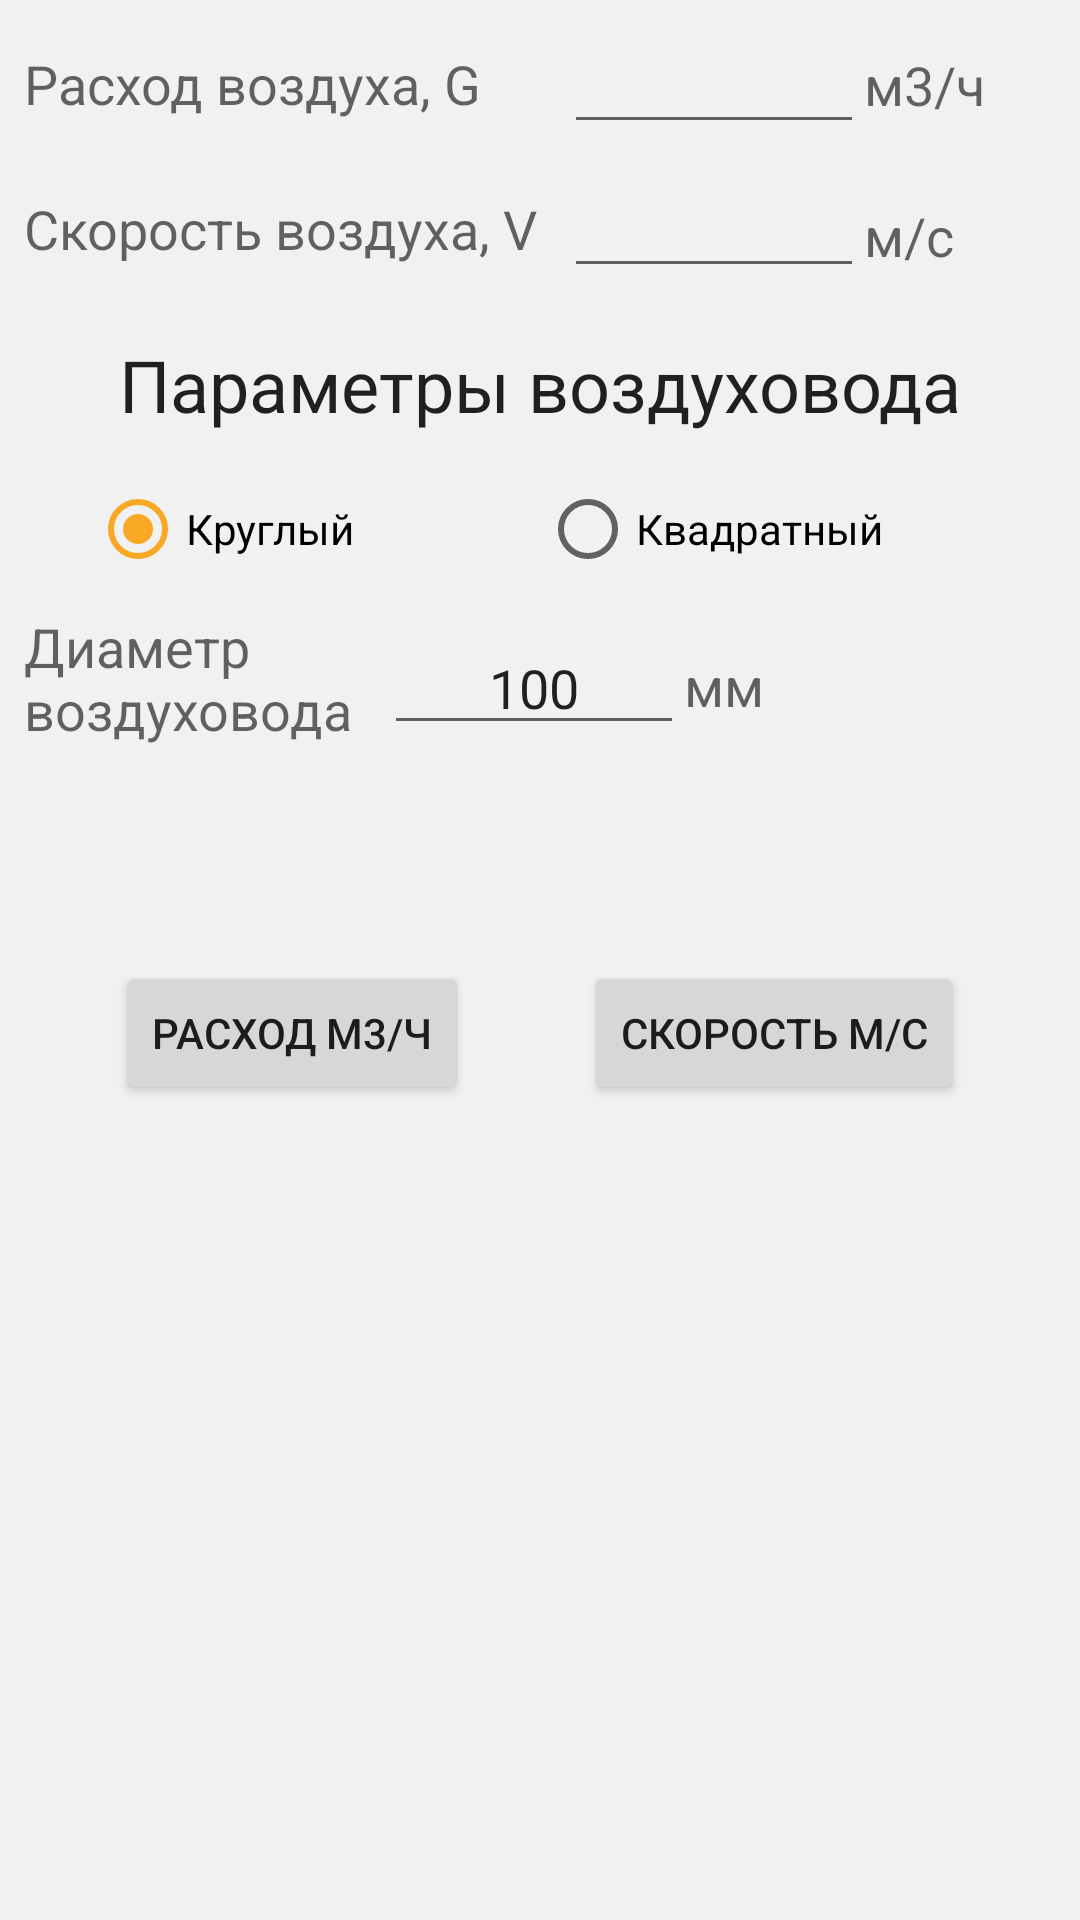

Layout XML and referenced resources for this Android screen:
<!-- AndroidManifest.xml: application theme Theme.CalcVent -->
<!-- res/layout/fragment_tab_item1.xml -->
<?xml version="1.0" encoding="utf-8"?>
<androidx.constraintlayout.widget.ConstraintLayout xmlns:android="http://schemas.android.com/apk/res/android"
    xmlns:app="http://schemas.android.com/apk/res-auto"
    xmlns:tools="http://schemas.android.com/tools"
    android:layout_width="match_parent"
    android:layout_height="match_parent"
    tools:context=".FragmentTabItem1">

    <androidx.constraintlayout.widget.Group
        android:id="@+id/groupRect"
        android:layout_width="wrap_content"
        android:layout_height="wrap_content"
        android:visibility="invisible"
        app:constraint_referenced_ids="textViewRectA,textViewRectB,textViewRectAmm,textViewRectBmm,editTextNumberRectB,editTextNumberRectA" />

    <androidx.constraintlayout.widget.Group
        android:id="@+id/groupCirc"
        android:layout_width="wrap_content"
        android:layout_height="wrap_content"
        app:constraint_referenced_ids="textViewCirc,editTextNumberCirc,textViewCirc1" />

    <Button
        android:id="@+id/buttonFloat"
        android:layout_width="wrap_content"
        android:layout_height="wrap_content"
        android:layout_marginTop="16dp"
        android:text="@string/buttonFloatText"
        app:layout_constraintEnd_toStartOf="@+id/buttonSpeed"
        app:layout_constraintHorizontal_bias="0.5"
        app:layout_constraintStart_toStartOf="parent"
        app:layout_constraintTop_toBottomOf="@+id/editTextNumberRectB" />

    <Button
        android:id="@+id/buttonSpeed"
        android:layout_width="wrap_content"
        android:layout_height="wrap_content"
        android:text="@string/buttonSpeedText"
        app:layout_constraintEnd_toEndOf="parent"
        app:layout_constraintHorizontal_bias="0.5"
        app:layout_constraintStart_toEndOf="@+id/buttonFloat"
        app:layout_constraintTop_toTopOf="@+id/buttonFloat" />

    <TextView
        android:id="@+id/textViewCirc1"
        android:layout_width="wrap_content"
        android:layout_height="wrap_content"
        android:text="@string/mm"
        android:textAlignment="viewStart"
        android:textAppearance="@style/TextAppearance.AppCompat.Medium"
        app:layout_constraintBottom_toBottomOf="@+id/editTextNumberCirc"
        app:layout_constraintStart_toEndOf="@+id/editTextNumberCirc"
        app:layout_constraintTop_toTopOf="@+id/editTextNumberCirc" />

    <TextView
        android:id="@+id/textViewCirc"
        android:layout_width="120dp"
        android:layout_height="50dp"
        android:layout_marginStart="8dp"
        android:text="@string/textViewCircText"
        android:textAlignment="viewStart"
        android:textAppearance="@style/TextAppearance.AppCompat.Medium"
        app:layout_constraintBottom_toBottomOf="@+id/editTextNumberCirc"
        app:layout_constraintStart_toStartOf="parent"
        app:layout_constraintTop_toTopOf="@+id/editTextNumberCirc" />

    <EditText
        android:id="@+id/editTextNumberCirc"
        android:layout_width="100dp"
        android:layout_height="40dp"
        android:layout_marginTop="8dp"
        android:autofillHints=""
        android:ems="10"
        android:hint="@string/DefaultHint"
        android:inputType="numberSigned|number|numberDecimal"
        android:text="@string/defaultValue"
        android:textAlignment="center"
        app:layout_constraintStart_toEndOf="@+id/textViewCirc"
        app:layout_constraintTop_toBottomOf="@+id/radioGroup" />

    <TextView
        android:id="@+id/textViewRectBmm"
        android:layout_width="wrap_content"
        android:layout_height="wrap_content"
        android:text="@string/mm"
        android:textAlignment="viewStart"
        android:textAppearance="@style/TextAppearance.AppCompat.Medium"
        android:visibility="invisible"
        app:layout_constraintBottom_toBottomOf="@+id/editTextNumberRectB"
        app:layout_constraintStart_toEndOf="@+id/editTextNumberRectB"
        app:layout_constraintTop_toTopOf="@+id/editTextNumberRectB" />

    <TextView
        android:id="@+id/textViewRectB"
        android:layout_width="120dp"
        android:layout_height="24dp"
        android:layout_marginStart="8dp"
        android:text="@string/textViewRectBText"
        android:textAlignment="viewStart"
        android:textAppearance="@style/TextAppearance.AppCompat.Medium"
        android:visibility="invisible"
        app:layout_constraintBottom_toBottomOf="@+id/editTextNumberRectB"
        app:layout_constraintStart_toStartOf="parent"
        app:layout_constraintTop_toTopOf="@+id/editTextNumberRectB" />

    <EditText
        android:id="@+id/editTextNumberRectB"
        android:layout_width="100dp"
        android:layout_height="40dp"
        android:layout_marginTop="16dp"
        android:autofillHints=""
        android:ems="10"
        android:hint="@string/DefaultHint"
        android:inputType="number"
        android:text="@string/defaultValue"
        android:textAlignment="center"
        android:visibility="invisible"
        app:layout_constraintStart_toEndOf="@+id/textViewRectB"
        app:layout_constraintTop_toBottomOf="@+id/editTextNumberRectA" />

    <TextView
        android:id="@+id/textViewRectAmm"
        android:layout_width="wrap_content"
        android:layout_height="wrap_content"
        android:text="@string/mm"
        android:textAlignment="viewStart"
        android:textAppearance="@style/TextAppearance.AppCompat.Medium"
        android:visibility="invisible"
        app:layout_constraintBottom_toBottomOf="@+id/editTextNumberRectA"
        app:layout_constraintStart_toEndOf="@+id/editTextNumberRectA"
        app:layout_constraintTop_toTopOf="@+id/editTextNumberRectA" />

    <TextView
        android:id="@+id/textViewRectA"
        android:layout_width="120dp"
        android:layout_height="24dp"
        android:layout_marginStart="8dp"
        android:text="@string/textViewRectAText"
        android:textAlignment="viewStart"
        android:textAppearance="@style/TextAppearance.AppCompat.Medium"
        android:visibility="invisible"
        app:layout_constraintBottom_toBottomOf="@+id/editTextNumberRectA"
        app:layout_constraintStart_toStartOf="parent"
        app:layout_constraintTop_toTopOf="@+id/editTextNumberRectA" />

    <EditText
        android:id="@+id/editTextNumberRectA"
        android:layout_width="100dp"
        android:layout_height="40dp"
        android:layout_marginTop="8dp"
        android:autofillHints=""
        android:ems="10"
        android:hint="@string/DefaultHint"
        android:inputType="number"
        android:text="@string/defaultValue"
        android:textAlignment="center"
        android:visibility="invisible"
        app:layout_constraintStart_toEndOf="@+id/textViewRectA"
        app:layout_constraintTop_toBottomOf="@+id/radioGroup" />

    <TextView
        android:id="@+id/textViewFlow"
        android:layout_width="180dp"
        android:layout_height="25dp"
        android:layout_marginStart="8dp"
        android:text="@string/textViewFlowText"
        android:textAppearance="@style/TextAppearance.AppCompat.Medium"
        app:layout_constraintBottom_toBottomOf="@+id/editTextNumberFlow"
        app:layout_constraintStart_toStartOf="parent"
        app:layout_constraintTop_toTopOf="@+id/editTextNumberFlow" />

    <EditText
        android:id="@+id/editTextNumberFlow"
        android:layout_width="100dp"
        android:layout_height="40dp"
        android:layout_marginTop="8dp"
        android:autofillHints=""
        android:ems="10"
        android:hint="@string/DefaultHint"
        android:inputType="numberSigned|number|numberDecimal"
        android:textAlignment="center"
        app:layout_constraintStart_toEndOf="@+id/textViewFlow"
        app:layout_constraintTop_toTopOf="parent" />

    <TextView
        android:id="@+id/textViewFlowUnits"
        android:layout_width="wrap_content"
        android:layout_height="wrap_content"
        android:text="@string/m3h"
        android:textAlignment="viewStart"
        android:textAppearance="@style/TextAppearance.AppCompat.Medium"
        app:layout_constraintBottom_toBottomOf="@+id/editTextNumberFlow"
        app:layout_constraintStart_toEndOf="@+id/editTextNumberFlow"
        app:layout_constraintTop_toTopOf="@+id/editTextNumberFlow" />

    <TextView
        android:id="@+id/textViewSpeed"
        android:layout_width="180dp"
        android:layout_height="24dp"
        android:layout_marginStart="8dp"
        android:text="@string/textViewSpeedText"
        android:textAppearance="@style/TextAppearance.AppCompat.Medium"
        app:layout_constraintBottom_toBottomOf="@+id/editTextNumberSpeed"
        app:layout_constraintStart_toStartOf="parent"
        app:layout_constraintTop_toTopOf="@+id/editTextNumberSpeed" />

    <EditText
        android:id="@+id/editTextNumberSpeed"
        android:layout_width="100dp"
        android:layout_height="40dp"
        android:layout_marginTop="8dp"
        android:autofillHints=""
        android:ems="10"
        android:hint="@string/DefaultHint"
        android:inputType="numberSigned|number|numberDecimal"
        android:textAlignment="center"
        app:layout_constraintStart_toEndOf="@+id/textViewSpeed"
        app:layout_constraintTop_toBottomOf="@+id/editTextNumberFlow" />

    <TextView
        android:id="@+id/textViewSpeedUnits"
        android:layout_width="wrap_content"
        android:layout_height="wrap_content"
        android:text="@string/ms"
        android:textAlignment="viewStart"
        android:textAppearance="@style/TextAppearance.AppCompat.Medium"
        app:layout_constraintBottom_toBottomOf="@+id/editTextNumberSpeed"
        app:layout_constraintStart_toEndOf="@+id/editTextNumberSpeed"
        app:layout_constraintTop_toTopOf="@+id/editTextNumberSpeed"
        app:layout_constraintVertical_bias="0.666" />

    <TextView
        android:id="@+id/textViewSettings"
        android:layout_width="wrap_content"
        android:layout_height="wrap_content"
        android:layout_marginTop="16dp"
        android:text="@string/textViewSettingsText"
        android:textAlignment="center"
        android:textAppearance="@style/TextAppearance.AppCompat.Large"
        android:textSize="24sp"
        app:layout_constraintEnd_toEndOf="parent"
        app:layout_constraintStart_toStartOf="parent"
        app:layout_constraintTop_toBottomOf="@+id/editTextNumberSpeed" />

    <RadioGroup
        android:id="@+id/radioGroup"
        android:layout_width="wrap_content"
        android:layout_height="wrap_content"
        android:layout_marginTop="8dp"
        android:checkedButton="@id/radioButtonCirc"
        android:keepScreenOn="false"
        android:orientation="horizontal"
        app:layout_constraintEnd_toEndOf="parent"
        app:layout_constraintStart_toStartOf="parent"
        app:layout_constraintTop_toBottomOf="@+id/textViewSettings">

        <RadioButton
            android:id="@+id/radioButtonCirc"
            android:layout_width="150sp"
            android:layout_height="wrap_content"
            android:text="@string/radioButtonCircText" />

        <RadioButton
            android:id="@+id/radioButtonRect"
            android:layout_width="150sp"
            android:layout_height="wrap_content"
            android:text="@string/radioButtonRectText" />
    </RadioGroup>
</androidx.constraintlayout.widget.ConstraintLayout>
<!-- resources referenced by this layout -->
<resources>
  <string name="DefaultHint"> </string>
  <string name="buttonFloatText">расход м3/ч</string>
  <string name="buttonSpeedText">Скорость м/с</string>
  
      //Строки содержащиеся в fragment_tab_item2
  <string name="defaultValue">100</string>
  <string name="m3h">м3/ч</string>
  <string name="mm">мм</string>
  
      //Строки содержащиеся в fragment_tab_item1
  <string name="ms">м/с</string>
  <string name="radioButtonCircText">Круглый</string>
  <string name="radioButtonRectText">Квадратный</string>
  <string name="textViewCircText">Диаметр воздуховода</string>
  <string name="textViewFlowText">Расход воздуха, G</string>
  <string name="textViewRectAText">Сторона a</string>
  <string name="textViewRectBText">Сторона b</string>
  <string name="textViewSettingsText">Параметры воздуховода</string>
  <string name="textViewSpeedText">Скорость воздуха, V</string>
  <style name="Theme.CalcVent" parent="Theme.MaterialComponents.DayNight.DarkActionBar">
          
          <item name="colorPrimary">@color/primaryColor</item>
          <item name="colorPrimaryVariant">@color/primaryDarkColor</item>
          <item name="colorOnPrimary">@color/primaryLightColor</item>
          
          <item name="colorSecondary">@color/secondaryColor</item>
          <item name="colorSecondaryVariant">@color/secondaryDarkColor</item>
          <item name="colorOnSecondary">@color/secondaryLightColor</item>
          
          <item name="android:statusBarColor" tools:targetApi="l">@color/primaryDarkColor</item>
          
          <item name="android:windowBackground">@color/gray</item>
          <item name="colorSurface">@color/primaryLightColor</item>
      </style>
  <color name="primaryColor">#9ccc65</color>
  <color name="primaryDarkColor">#6b9b37</color>
  <color name="primaryLightColor">#cfff95</color>
  <color name="secondaryColor">#f9a825</color>
  <color name="secondaryDarkColor">#c17900</color>
  <color name="secondaryLightColor">#ffd95a</color>
  <color name="gray">#F1F1F1</color>
</resources>
